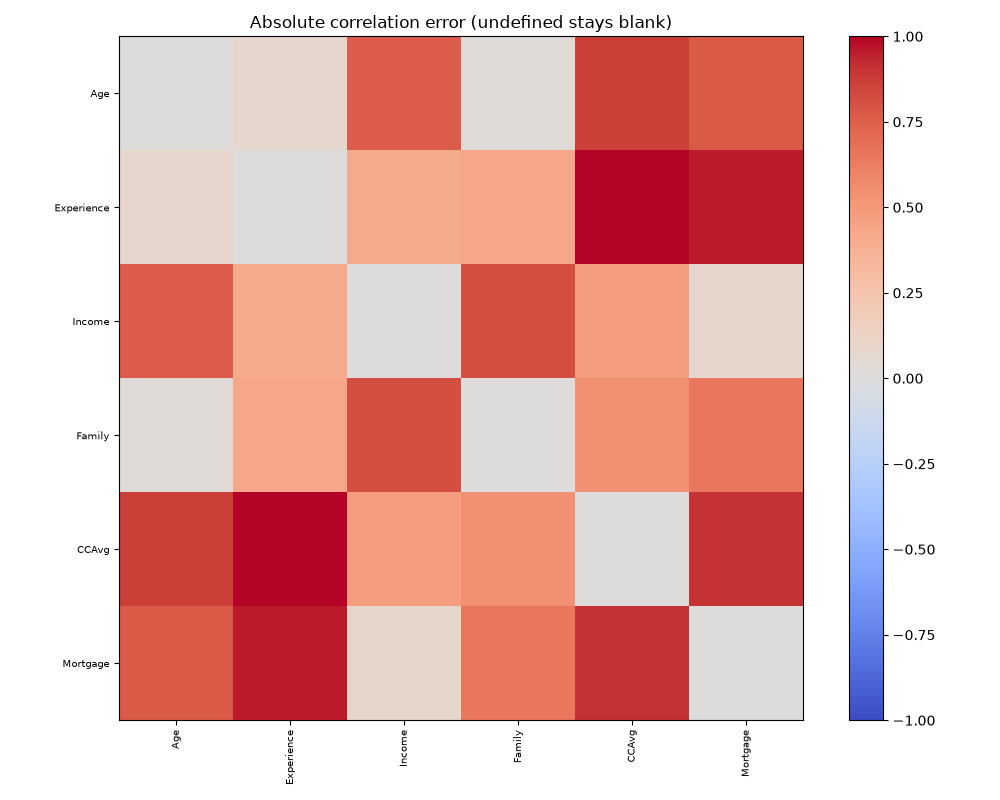

Source data for this figure (header and first rows):
, Age, Experience, Income, Family, CCAvg, Mortgage
Age, 0.0, 0.0823, 0.7651, 0.02984, 0.8669, 0.7675
Experience, 0.0823, 0.0, 0.4069, 0.426, 1.035, 0.9585
Income, 0.7651, 0.4069, 0.0, 0.8048, 0.4738, 0.08789
Family, 0.02984, 0.426, 0.8048, 0.0, 0.5454, 0.6526
CCAvg, 0.8669, 1.035, 0.4738, 0.5454, 0.0, 0.9022
Mortgage, 0.7675, 0.9585, 0.08789, 0.6526, 0.9022, 0.0
